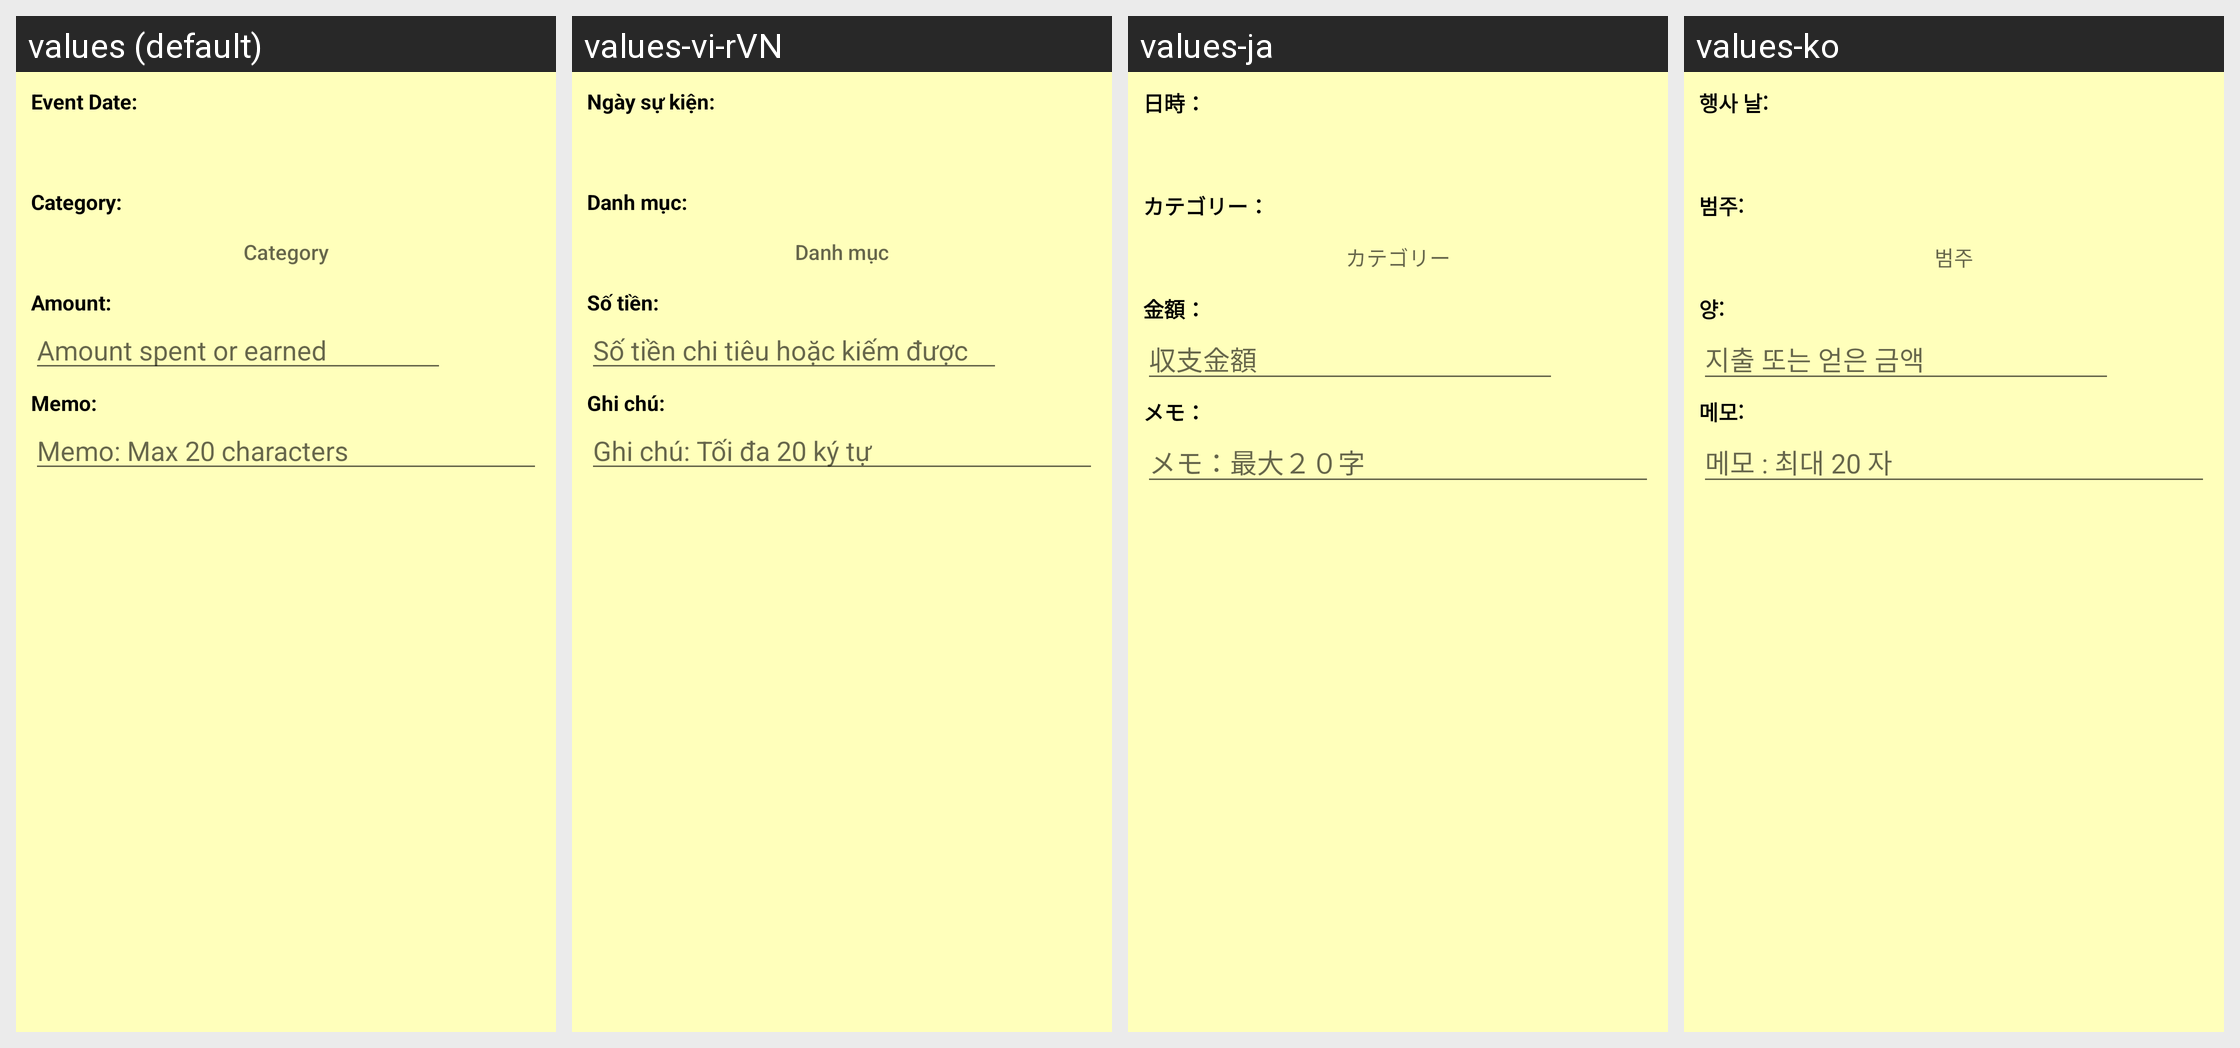

Here is an Android app screen in its default locale and in the app's own translations. Write out the translated-string differences for the strings that appear on this screen.
Android screen res/layout/dialog_item_edit.xml rendered under 4 locales, left to right: values (default), values-vi-rVN, values-ja, values-ko. Device: Nexus 5 (rendered at 1080×1920; each locale shown at half size, 540×960, under a caption strip naming it); theme MyMaterialTheme.Base.
Other locales in the repository, not shown: values-ar, values-es, values-fr, values-hi, values-in, values-it, values-pl, values-pt, values-ru, values-tr.
Strings drawn on this screen, with the default value and each locale's value (text and hints the layout hard-codes, and strings that could not be matched under every locale, appear in the picture but are not listed):

event_date_colon
  values: Event Date:
  values-vi-rVN: Ngày sự kiện:
  values-ja: 日時：
  values-ko: 행사 날:

category_colon
  values: Category:
  values-vi-rVN: Danh mục:
  values-ja: カテゴリー：
  values-ko: 범주:

category
  values: Category
  values-vi-rVN: Danh mục
  values-ja: カテゴリー
  values-ko: 범주

amount_colon
  values: Amount:
  values-vi-rVN: Số tiền:
  values-ja: 金額：
  values-ko: 양:

hint_amount_spent_or_earned
  values: Amount spent or earned
  values-vi-rVN: Số tiền chi tiêu hoặc kiếm được
  values-ja: 収支金額
  values-ko: 지출 또는 얻은 금액

memo_colon
  values: Memo:
  values-vi-rVN: Ghi chú:
  values-ja: メモ：
  values-ko: 메모:

hint_memo_max_20_characters
  values: Memo: Max 20 characters
  values-vi-rVN: Ghi chú: Tối đa 20 ký tự
  values-ja: メモ：最大２０字
  values-ko: 메모 : 최대 20 자
